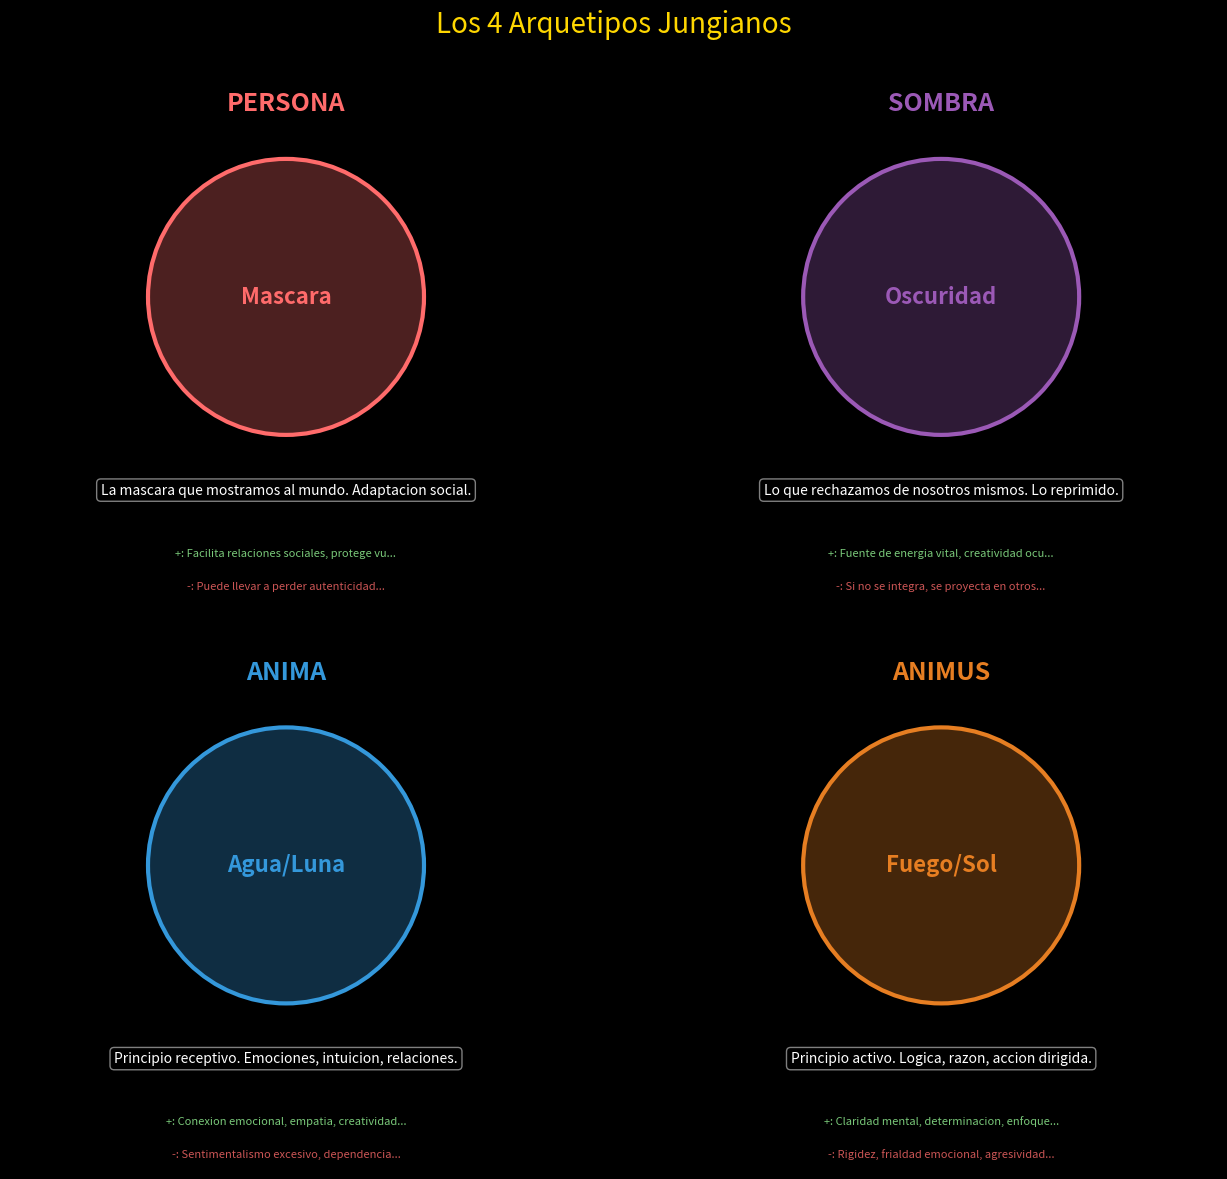
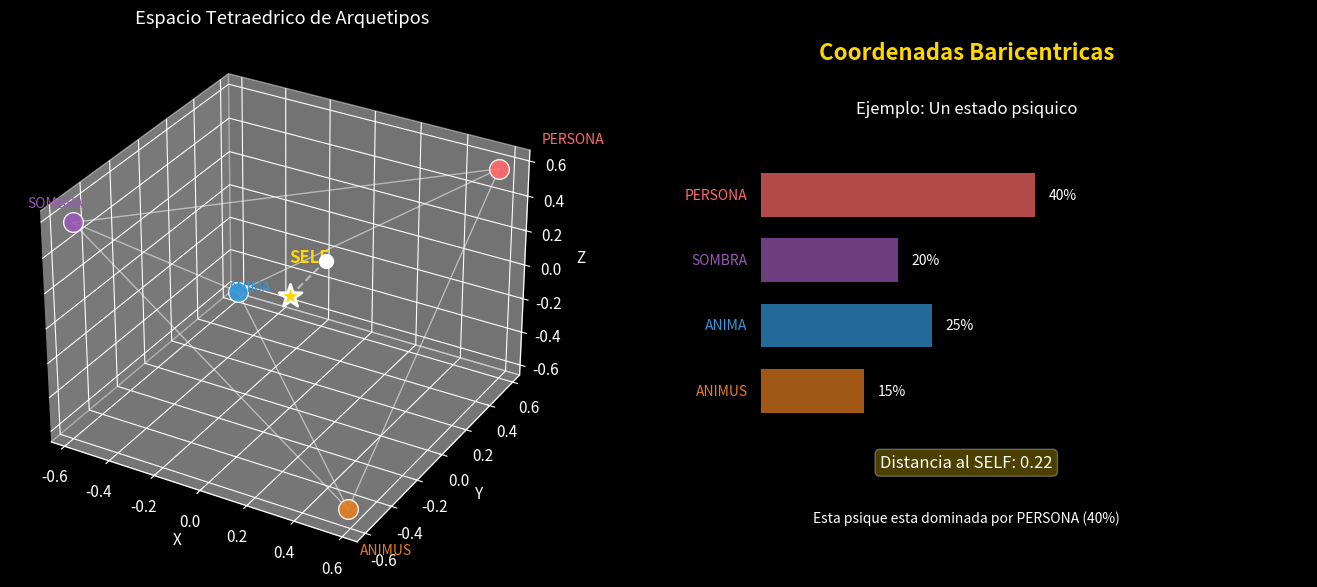
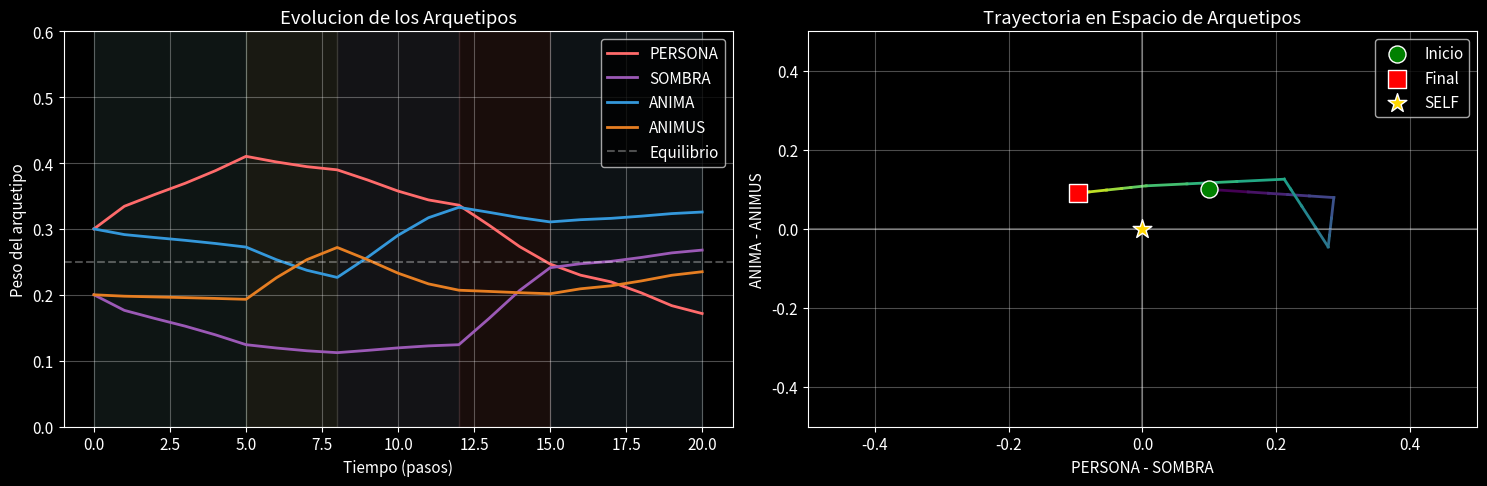
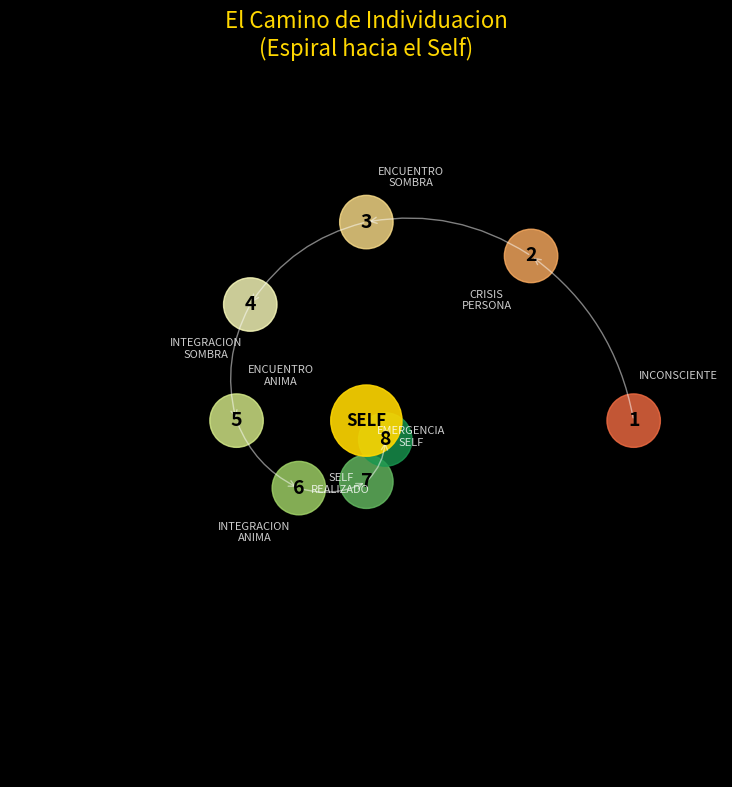
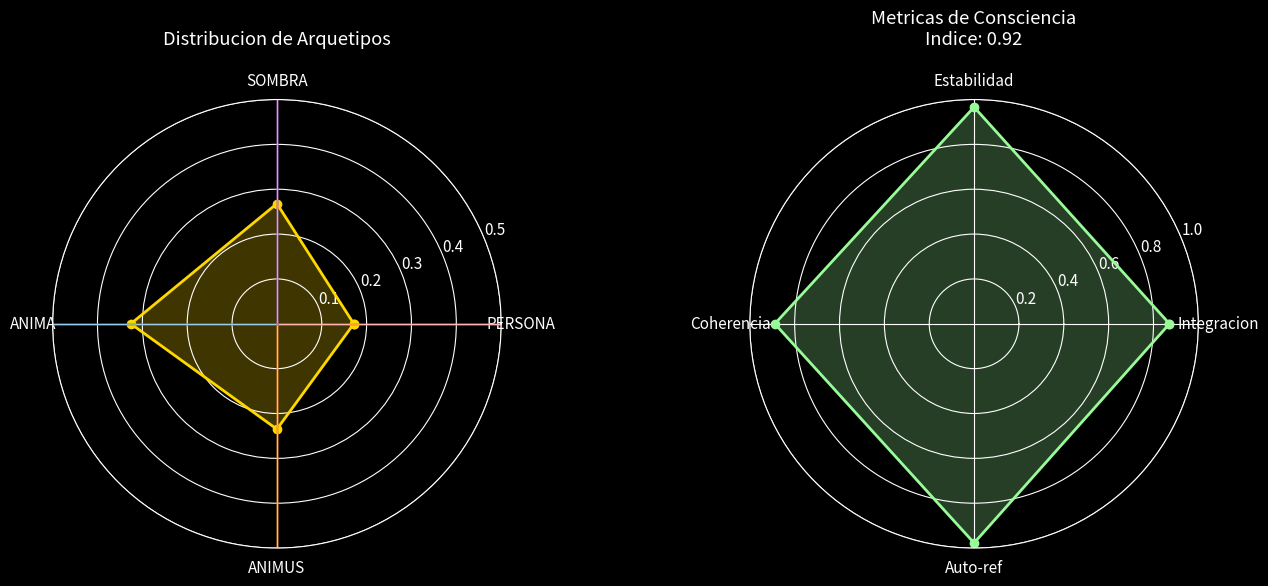
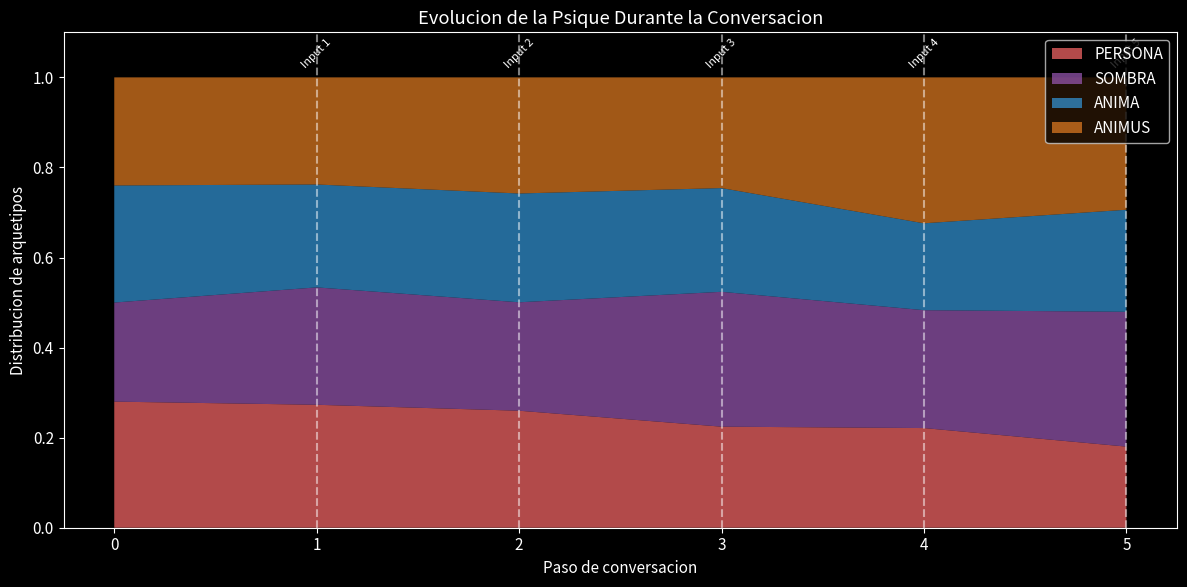

Reproduce these figures in Python, in order.
import numpy as np
import matplotlib.pyplot as plt
from mpl_toolkits.mplot3d import Axes3D
from mpl_toolkits.mplot3d.art3d import Poly3DCollection
from matplotlib.patches import FancyBboxPatch, Circle
import matplotlib.patches as mpatches
from dataclasses import dataclass, field
from enum import Enum
from typing import List, Dict, Tuple, Optional
import warnings
warnings.filterwarnings('ignore')

# Configuracion visual
plt.style.use('dark_background')
plt.rcParams['figure.figsize'] = (12, 8)
plt.rcParams['font.size'] = 11

# Colores de los arquetipos (segun Jung y tradicion)
ARCHETYPE_COLORS = {
    'PERSONA': '#FF6B6B',    # Rojo - Mascara social
    'SOMBRA': '#9B59B6',     # Purpura - Lo oculto
    'ANIMA': '#3498DB',      # Azul - Receptivo/emocional
    'ANIMUS': '#E67E22',     # Naranja - Activo/racional
    'SELF': '#FFD700',       # Dorado - Centro integrado
}

class Archetype(Enum):
    """Los 4 arquetipos fundamentales."""
    PERSONA = 0   # Mascara social
    SOMBRA = 1    # Sombra / inconsciente
    ANIMA = 2     # Principio femenino
    ANIMUS = 3    # Principio masculino

# Descripciones detalladas
ARCHETYPE_INFO = {
    Archetype.PERSONA: {
        'name': 'PERSONA',
        'symbol': 'Mascara',
        'description': 'La mascara que mostramos al mundo. Adaptacion social.',
        'positive': 'Facilita relaciones sociales, protege vulnerabilidad',
        'shadow': 'Puede llevar a perder autenticidad',
        'color': ARCHETYPE_COLORS['PERSONA']
    },
    Archetype.SOMBRA: {
        'name': 'SOMBRA',
        'symbol': 'Oscuridad',
        'description': 'Lo que rechazamos de nosotros mismos. Lo reprimido.',
        'positive': 'Fuente de energia vital, creatividad oculta',
        'shadow': 'Si no se integra, se proyecta en otros',
        'color': ARCHETYPE_COLORS['SOMBRA']
    },
    Archetype.ANIMA: {
        'name': 'ANIMA',
        'symbol': 'Agua/Luna',
        'description': 'Principio receptivo. Emociones, intuicion, relaciones.',
        'positive': 'Conexion emocional, empatia, creatividad',
        'shadow': 'Sentimentalismo excesivo, dependencia',
        'color': ARCHETYPE_COLORS['ANIMA']
    },
    Archetype.ANIMUS: {
        'name': 'ANIMUS',
        'symbol': 'Fuego/Sol',
        'description': 'Principio activo. Logica, razon, accion dirigida.',
        'positive': 'Claridad mental, determinacion, enfoque',
        'shadow': 'Rigidez, frialdad emocional, agresividad',
        'color': ARCHETYPE_COLORS['ANIMUS']
    }
}

# Visualizacion de los arquetipos
fig, axes = plt.subplots(2, 2, figsize=(14, 12))

for ax, archetype in zip(axes.flat, Archetype):
    info = ARCHETYPE_INFO[archetype]
    
    ax.set_xlim(0, 1)
    ax.set_ylim(0, 1)
    ax.set_aspect('equal')
    ax.axis('off')
    
    # Circulo principal
    circle = Circle((0.5, 0.55), 0.25, color=info['color'], alpha=0.3)
    ax.add_patch(circle)
    circle_border = Circle((0.5, 0.55), 0.25, fill=False, 
                           color=info['color'], linewidth=3)
    ax.add_patch(circle_border)
    
    # Simbolo en el centro
    ax.text(0.5, 0.55, info['symbol'], ha='center', va='center',
            fontsize=16, color=info['color'], fontweight='bold')
    
    # Nombre
    ax.text(0.5, 0.9, info['name'], ha='center', va='center',
            fontsize=18, color=info['color'], fontweight='bold')
    
    # Descripcion
    ax.text(0.5, 0.2, info['description'], ha='center', va='center',
            fontsize=10, color='white', wrap=True,
            bbox=dict(boxstyle='round', facecolor='black', alpha=0.5))
    
    # Aspecto positivo y sombra
    ax.text(0.5, 0.08, f"+: {info['positive'][:40]}...", 
            ha='center', fontsize=8, color='#98FB98', alpha=0.8)
    ax.text(0.5, 0.02, f"-: {info['shadow'][:40]}...", 
            ha='center', fontsize=8, color='#FF6B6B', alpha=0.8)

plt.suptitle('Los 4 Arquetipos Jungianos', fontsize=20, y=0.98, color=ARCHETYPE_COLORS['SELF'])
plt.tight_layout()
plt.show()

# Coordenadas 3D de un tetraedro regular
TETRAHEDRON_VERTICES = np.array([
    [1, 1, 1],      # PERSONA (arriba-derecha)
    [-1, -1, 1],    # SOMBRA (arriba-izquierda)
    [-1, 1, -1],    # ANIMA (abajo-izquierda)
    [1, -1, -1]     # ANIMUS (abajo-derecha)
]) / np.sqrt(3)  # Normalizar

# Centro del tetraedro (SELF)
SELF_CENTER = TETRAHEDRON_VERTICES.mean(axis=0)

def barycentric_to_3d(bary: np.ndarray) -> np.ndarray:
    """
    Convierte coordenadas baricentricas a 3D.
    
    Args:
        bary: Array [persona, sombra, anima, animus] que suma 1
    
    Returns:
        Coordenadas 3D dentro del tetraedro
    """
    bary = np.array(bary)
    bary = bary / bary.sum()  # Normalizar
    return TETRAHEDRON_VERTICES.T @ bary

def distance_to_self(bary: np.ndarray) -> float:
    """
    Calcula distancia al SELF (centro).
    0 = en el centro (integrado)
    1 = en un vertice (arquetipo puro)
    """
    pos_3d = barycentric_to_3d(bary)
    dist = np.linalg.norm(pos_3d - SELF_CENTER)
    max_dist = np.linalg.norm(TETRAHEDRON_VERTICES[0] - SELF_CENTER)
    return dist / max_dist

# Visualizacion 3D del tetraedro
fig = plt.figure(figsize=(14, 6))

# Vista 3D
ax1 = fig.add_subplot(121, projection='3d')

# Dibujar aristas del tetraedro
edges = [
    (0, 1), (0, 2), (0, 3),
    (1, 2), (1, 3), (2, 3)
]
for i, j in edges:
    ax1.plot3D(*zip(TETRAHEDRON_VERTICES[i], TETRAHEDRON_VERTICES[j]),
               color='white', alpha=0.5, linewidth=1)

# Dibujar vertices (arquetipos)
colors = [ARCHETYPE_COLORS[a.name] for a in Archetype]
for i, (vertex, archetype) in enumerate(zip(TETRAHEDRON_VERTICES, Archetype)):
    ax1.scatter(*vertex, c=colors[i], s=200, alpha=0.9, edgecolors='white')
    ax1.text(vertex[0]*1.2, vertex[1]*1.2, vertex[2]*1.2,
             archetype.name, fontsize=10, color=colors[i])

# Dibujar SELF (centro)
ax1.scatter(*SELF_CENTER, c=ARCHETYPE_COLORS['SELF'], s=300, 
            marker='*', edgecolors='white', linewidth=2)
ax1.text(SELF_CENTER[0], SELF_CENTER[1], SELF_CENTER[2]+0.2,
         'SELF', fontsize=12, color=ARCHETYPE_COLORS['SELF'], fontweight='bold')

# Ejemplo: punto en el espacio
ejemplo_bary = np.array([0.4, 0.2, 0.25, 0.15])
ejemplo_3d = barycentric_to_3d(ejemplo_bary)
ax1.scatter(*ejemplo_3d, c='white', s=100, marker='o')
ax1.plot3D(*zip(SELF_CENTER, ejemplo_3d), 'w--', alpha=0.5)

ax1.set_xlabel('X')
ax1.set_ylabel('Y')
ax1.set_zlabel('Z')
ax1.set_title('Espacio Tetraedrico de Arquetipos')

# Panel derecho: explicacion de coordenadas baricentricas
ax2 = fig.add_subplot(122)
ax2.axis('off')

# Mostrar el ejemplo
ax2.text(0.5, 0.95, 'Coordenadas Baricentricas', fontsize=16, 
         ha='center', fontweight='bold', color=ARCHETYPE_COLORS['SELF'])

ax2.text(0.5, 0.85, 'Ejemplo: Un estado psiquico', fontsize=12, ha='center')

bar_colors = colors
bar_labels = ['PERSONA', 'SOMBRA', 'ANIMA', 'ANIMUS']
bar_width = 0.15
bar_start = 0.2

for i, (val, label, color) in enumerate(zip(ejemplo_bary, bar_labels, bar_colors)):
    y = 0.7 - i * 0.12
    # Barra
    ax2.barh(y, val, height=0.08, color=color, alpha=0.7, left=bar_start)
    # Label
    ax2.text(bar_start - 0.02, y, label, ha='right', va='center', 
             fontsize=10, color=color)
    # Valor
    ax2.text(bar_start + val + 0.02, y, f'{val:.0%}', ha='left', va='center',
             fontsize=10)

ax2.set_xlim(0, 1)
ax2.set_ylim(0, 1)

# Interpretacion
dist = distance_to_self(ejemplo_bary)
ax2.text(0.5, 0.2, f'Distancia al SELF: {dist:.2f}', fontsize=12, ha='center',
         bbox=dict(boxstyle='round', facecolor=ARCHETYPE_COLORS['SELF'], alpha=0.3))
ax2.text(0.5, 0.1, 'Esta psique esta dominada por PERSONA (40%)', 
         fontsize=10, ha='center', style='italic')

plt.tight_layout()
plt.show()

# Zeros de Riemann para modulacion
ZETA_ZEROS = np.array([14.134725, 21.022040, 25.010858, 30.424876, 32.935062])

def zeta_modulation(t: float, sigma: float = 0.1) -> float:
    """Modulacion basada en kernel zeta."""
    result = 0.0
    for gamma in ZETA_ZEROS:
        weight = np.exp(-sigma * gamma)
        result += weight * np.cos(gamma * t)
    return result

@dataclass
class PsycheState:
    """Estado de la psique en coordenadas baricentricas."""
    persona: float = 0.25
    sombra: float = 0.25
    anima: float = 0.25
    animus: float = 0.25
    time: float = 0.0
    history: List[np.ndarray] = field(default_factory=list)
    
    def __post_init__(self):
        self._normalize()
        self.history.append(self.as_array())
    
    def _normalize(self):
        """Asegura que las coordenadas sumen 1."""
        total = self.persona + self.sombra + self.anima + self.animus
        if total > 0:
            self.persona /= total
            self.sombra /= total
            self.anima /= total
            self.animus /= total
    
    def as_array(self) -> np.ndarray:
        return np.array([self.persona, self.sombra, self.anima, self.animus])
    
    def apply_stimulus(self, stimulus: Dict[str, float], intensity: float = 0.1):
        """
        Aplica un estimulo a la psique.
        
        Args:
            stimulus: Dict con cambios para cada arquetipo
            intensity: Intensidad base del cambio
        """
        # Modulacion zeta
        mod = zeta_modulation(self.time)
        effective_intensity = intensity * (0.5 + 0.5 * mod)
        
        # Aplicar cambios
        self.persona += stimulus.get('persona', 0) * effective_intensity
        self.sombra += stimulus.get('sombra', 0) * effective_intensity
        self.anima += stimulus.get('anima', 0) * effective_intensity
        self.animus += stimulus.get('animus', 0) * effective_intensity
        
        # Asegurar valores positivos
        self.persona = max(0.01, self.persona)
        self.sombra = max(0.01, self.sombra)
        self.anima = max(0.01, self.anima)
        self.animus = max(0.01, self.animus)
        
        self._normalize()
        self.time += 0.1
        self.history.append(self.as_array())
    
    @property
    def dominant(self) -> Archetype:
        """Retorna el arquetipo dominante."""
        arr = self.as_array()
        return Archetype(np.argmax(arr))
    
    @property
    def integration(self) -> float:
        """Mide que tan integrada esta la psique (0-1)."""
        return 1.0 - distance_to_self(self.as_array())

# Definir tipos de estimulos
STIMULI = {
    'situacion_social': {'persona': 0.5, 'sombra': -0.1, 'anima': 0.1, 'animus': 0.1},
    'conflicto_interno': {'persona': -0.2, 'sombra': 0.6, 'anima': 0.1, 'animus': 0.1},
    'experiencia_emocional': {'persona': 0.0, 'sombra': 0.1, 'anima': 0.5, 'animus': -0.1},
    'desafio_intelectual': {'persona': 0.1, 'sombra': 0.0, 'anima': -0.1, 'animus': 0.5},
    'meditacion': {'persona': -0.1, 'sombra': 0.2, 'anima': 0.2, 'animus': 0.2},  # Hacia el centro
    'estres': {'persona': 0.3, 'sombra': 0.3, 'anima': -0.2, 'animus': 0.2},
}

print("Tipos de estimulos disponibles:")
for name, effects in STIMULI.items():
    dominant = max(effects, key=effects.get)
    print(f"  {name}: favorece {dominant.upper()}")

# Simular una secuencia de experiencias
np.random.seed(42)

psyche = PsycheState(persona=0.3, sombra=0.2, anima=0.3, animus=0.2)

# Secuencia de estimulos
experience_sequence = [
    ('situacion_social', 5),
    ('desafio_intelectual', 3),
    ('experiencia_emocional', 4),
    ('conflicto_interno', 3),
    ('meditacion', 5),
]

print("Simulando secuencia de experiencias...\n")
print(f"Estado inicial: {psyche.as_array().round(2)}")
print(f"Dominante: {psyche.dominant.name}, Integracion: {psyche.integration:.2f}\n")

for stimulus_name, repetitions in experience_sequence:
    stimulus = STIMULI[stimulus_name]
    for _ in range(repetitions):
        psyche.apply_stimulus(stimulus, intensity=0.15)
    
    print(f"Despues de '{stimulus_name}' x{repetitions}:")
    print(f"  Estado: {psyche.as_array().round(2)}")
    print(f"  Dominante: {psyche.dominant.name}, Integracion: {psyche.integration:.2f}")

# Visualizar la evolucion
history = np.array(psyche.history)

fig, (ax1, ax2) = plt.subplots(1, 2, figsize=(15, 5))

# Panel izquierdo: evolucion temporal
labels = ['PERSONA', 'SOMBRA', 'ANIMA', 'ANIMUS']
colors = [ARCHETYPE_COLORS[l] for l in labels]

for i, (label, color) in enumerate(zip(labels, colors)):
    ax1.plot(history[:, i], label=label, color=color, linewidth=2)

ax1.axhline(y=0.25, color='white', linestyle='--', alpha=0.3, label='Equilibrio')
ax1.set_xlabel('Tiempo (pasos)')
ax1.set_ylabel('Peso del arquetipo')
ax1.set_title('Evolucion de los Arquetipos')
ax1.legend(loc='upper right')
ax1.grid(True, alpha=0.3)
ax1.set_ylim(0, 0.6)

# Marcar las fases
phases = [0, 5, 8, 12, 15, 20]
phase_names = ['Inicio', 'Social', 'Intelectual', 'Emocional', 'Conflicto', 'Meditacion']
for i, (start, name) in enumerate(zip(phases[:-1], phase_names)):
    ax1.axvspan(start, phases[i+1], alpha=0.1, color=f'C{i}')

# Panel derecho: trayectoria en espacio reducido (2D)
# Usamos PCA conceptual: eje X = persona-sombra, eje Y = anima-animus
x_traj = history[:, 0] - history[:, 1]  # Persona - Sombra
y_traj = history[:, 2] - history[:, 3]  # Anima - Animus

# Colorear por tiempo
colors_time = plt.cm.viridis(np.linspace(0, 1, len(x_traj)))
for i in range(len(x_traj)-1):
    ax2.plot(x_traj[i:i+2], y_traj[i:i+2], color=colors_time[i], linewidth=2)

ax2.scatter(x_traj[0], y_traj[0], c='green', s=150, marker='o', 
            edgecolors='white', label='Inicio', zorder=5)
ax2.scatter(x_traj[-1], y_traj[-1], c='red', s=150, marker='s', 
            edgecolors='white', label='Final', zorder=5)
ax2.scatter(0, 0, c=ARCHETYPE_COLORS['SELF'], s=200, marker='*',
            edgecolors='white', label='SELF', zorder=5)

ax2.set_xlabel('PERSONA - SOMBRA')
ax2.set_ylabel('ANIMA - ANIMUS')
ax2.set_title('Trayectoria en Espacio de Arquetipos')
ax2.legend()
ax2.grid(True, alpha=0.3)
ax2.set_xlim(-0.5, 0.5)
ax2.set_ylim(-0.5, 0.5)
ax2.axhline(y=0, color='white', alpha=0.3)
ax2.axvline(x=0, color='white', alpha=0.3)

plt.tight_layout()
plt.show()

class IndividuationStage(Enum):
    """Etapas del proceso de individuacion."""
    INCONSCIENTE = 0
    CRISIS_PERSONA = 1
    ENCUENTRO_SOMBRA = 2
    INTEGRACION_SOMBRA = 3
    ENCUENTRO_ANIMA = 4
    INTEGRACION_ANIMA = 5
    EMERGENCIA_SELF = 6
    SELF_REALIZADO = 7

STAGE_INFO = {
    IndividuationStage.INCONSCIENTE: {
        'threshold': 0.0,
        'description': 'Vives identificado con tu mascara social',
        'task': 'Comenzar a cuestionar quien eres realmente'
    },
    IndividuationStage.CRISIS_PERSONA: {
        'threshold': 0.15,
        'description': 'Tu mascara social comienza a agrietarse',
        'task': 'Aceptar que hay mas en ti de lo que muestras'
    },
    IndividuationStage.ENCUENTRO_SOMBRA: {
        'threshold': 0.25,
        'description': 'Enfrentas aspectos de ti que has negado',
        'task': 'Mirar tu sombra sin juzgarla'
    },
    IndividuationStage.INTEGRACION_SOMBRA: {
        'threshold': 0.40,
        'description': 'Comienzas a aceptar tu totalidad',
        'task': 'Encontrar el regalo oculto en tu sombra'
    },
    IndividuationStage.ENCUENTRO_ANIMA: {
        'threshold': 0.55,
        'description': 'Descubres tu lado contrasexual',
        'task': 'Equilibrar lo masculino y femenino interno'
    },
    IndividuationStage.INTEGRACION_ANIMA: {
        'threshold': 0.70,
        'description': 'Integras ambas polaridades',
        'task': 'Permitir que ambas energias fluyan'
    },
    IndividuationStage.EMERGENCIA_SELF: {
        'threshold': 0.85,
        'description': 'El centro comienza a manifestarse',
        'task': 'Confiar en la guia del Self'
    },
    IndividuationStage.SELF_REALIZADO: {
        'threshold': 0.95,
        'description': 'Has integrado los opuestos',
        'task': 'Vivir desde el centro'
    }
}

def get_stage(integration: float) -> IndividuationStage:
    """Determina la etapa de individuacion segun el nivel de integracion."""
    for stage in reversed(IndividuationStage):
        if integration >= STAGE_INFO[stage]['threshold']:
            return stage
    return IndividuationStage.INCONSCIENTE

# Visualizar el camino de individuacion
fig, ax = plt.subplots(figsize=(14, 8))

# Crear el "camino"
stages = list(IndividuationStage)
n_stages = len(stages)

# Posiciones en espiral hacia el centro
angles = np.linspace(0, 2*np.pi, n_stages, endpoint=False)
radii = np.linspace(1, 0.1, n_stages)

x_pos = radii * np.cos(angles) * 3
y_pos = radii * np.sin(angles) * 3

# Colores por etapa
stage_colors = plt.cm.RdYlGn(np.linspace(0.2, 0.9, n_stages))

# Dibujar conexiones
for i in range(n_stages - 1):
    ax.annotate('', xy=(x_pos[i+1], y_pos[i+1]), xytext=(x_pos[i], y_pos[i]),
                arrowprops=dict(arrowstyle='->', color='white', alpha=0.5,
                               connectionstyle='arc3,rad=0.2'))

# Dibujar nodos
for i, stage in enumerate(stages):
    circle = Circle((x_pos[i], y_pos[i]), 0.3, color=stage_colors[i], alpha=0.8)
    ax.add_patch(circle)
    
    # Numero de etapa
    ax.text(x_pos[i], y_pos[i], str(i+1), ha='center', va='center',
            fontsize=14, fontweight='bold', color='black')
    
    # Nombre de etapa (fuera del circulo)
    offset = 0.5 if i % 2 == 0 else -0.5
    ax.text(x_pos[i] + offset, y_pos[i] + offset, 
            stage.name.replace('_', '\n'), 
            ha='center', va='center', fontsize=8, alpha=0.8)

# SELF en el centro
self_circle = Circle((0, 0), 0.4, color=ARCHETYPE_COLORS['SELF'], alpha=0.9)
ax.add_patch(self_circle)
ax.text(0, 0, 'SELF', ha='center', va='center', fontsize=12, 
        fontweight='bold', color='black')

ax.set_xlim(-4, 4)
ax.set_ylim(-4, 4)
ax.set_aspect('equal')
ax.axis('off')
ax.set_title('El Camino de Individuacion\n(Espiral hacia el Self)', 
             fontsize=16, color=ARCHETYPE_COLORS['SELF'])

plt.tight_layout()
plt.show()

@dataclass
class ConsciousnessMetrics:
    """Metricas de consciencia de la psique."""
    integration: float      # Que tan centrada esta (cercana al Self)
    stability: float        # Varianza inversa en el tiempo
    coherence: float        # Consistencia entre arquetipos
    self_reference: float   # Capacidad de auto-observacion
    
    @property
    def consciousness_index(self) -> float:
        """Indice compuesto de consciencia (0-1)."""
        return (
            0.3 * self.integration +
            0.3 * self.stability +
            0.2 * self.coherence +
            0.2 * abs(self.self_reference)
        )

def compute_metrics(psyche: PsycheState) -> ConsciousnessMetrics:
    """Calcula metricas de consciencia para una psique."""
    history = np.array(psyche.history)
    
    # Integracion: cercania al centro
    integration = psyche.integration
    
    # Estabilidad: inversa de la varianza reciente
    if len(history) > 5:
        recent = history[-10:]
        variance = np.var(recent)
        stability = 1.0 / (1.0 + variance * 10)
    else:
        stability = 0.5
    
    # Coherencia: que tan equilibrados estan los arquetipos
    current = psyche.as_array()
    coherence = 1.0 - np.std(current) * 2  # Menor std = mas coherente
    coherence = max(0, min(1, coherence))
    
    # Auto-referencia: simulada como correlacion temporal
    if len(history) > 3:
        # Autocorrelacion como proxy de auto-referencia
        autocorr = np.corrcoef(history[:-1].flatten(), history[1:].flatten())[0, 1]
        self_reference = autocorr if not np.isnan(autocorr) else 0
    else:
        self_reference = 0
    
    return ConsciousnessMetrics(
        integration=integration,
        stability=stability,
        coherence=coherence,
        self_reference=self_reference
    )

# Calcular metricas para nuestra psique simulada
metrics = compute_metrics(psyche)
stage = get_stage(metrics.integration)

print("=" * 50)
print("REPORTE DE CONSCIENCIA")
print("=" * 50)
print(f"\nEstado actual: {psyche.as_array().round(3)}")
print(f"Arquetipo dominante: {psyche.dominant.name}")
print(f"\nEtapa de individuacion: {stage.name}")
print(f"  '{STAGE_INFO[stage]['description']}'")
print(f"  Tarea: {STAGE_INFO[stage]['task']}")
print(f"\nMetricas:")
print(f"  Integracion:     {metrics.integration:.3f}")
print(f"  Estabilidad:     {metrics.stability:.3f}")
print(f"  Coherencia:      {metrics.coherence:.3f}")
print(f"  Auto-referencia: {metrics.self_reference:.3f}")
print(f"\n  INDICE DE CONSCIENCIA: {metrics.consciousness_index:.3f}")
print("=" * 50)

# Visualizar metricas como radar chart
fig, (ax1, ax2) = plt.subplots(1, 2, figsize=(14, 6),
                               subplot_kw={'projection': 'polar'})

# Panel izquierdo: Arquetipos
archetype_values = psyche.as_array()
archetype_labels = ['PERSONA', 'SOMBRA', 'ANIMA', 'ANIMUS']
archetype_colors_list = [ARCHETYPE_COLORS[l] for l in archetype_labels]

angles1 = np.linspace(0, 2*np.pi, len(archetype_labels), endpoint=False).tolist()
angles1 += angles1[:1]  # Cerrar el poligono
values1 = archetype_values.tolist() + [archetype_values[0]]

ax1.plot(angles1, values1, 'o-', linewidth=2, color=ARCHETYPE_COLORS['SELF'])
ax1.fill(angles1, values1, alpha=0.25, color=ARCHETYPE_COLORS['SELF'])
ax1.set_xticks(angles1[:-1])
ax1.set_xticklabels(archetype_labels)
ax1.set_ylim(0, 0.5)
ax1.set_title('Distribucion de Arquetipos', pad=20)

# Colorear cada eje
for angle, color in zip(angles1[:-1], archetype_colors_list):
    ax1.plot([angle, angle], [0, 0.5], color=color, alpha=0.5, linewidth=2)

# Panel derecho: Metricas de consciencia
metric_labels = ['Integracion', 'Estabilidad', 'Coherencia', 'Auto-ref']
metric_values = [metrics.integration, metrics.stability, 
                 metrics.coherence, abs(metrics.self_reference)]

angles2 = np.linspace(0, 2*np.pi, len(metric_labels), endpoint=False).tolist()
angles2 += angles2[:1]
values2 = metric_values + [metric_values[0]]

ax2.plot(angles2, values2, 'o-', linewidth=2, color='#98FB98')
ax2.fill(angles2, values2, alpha=0.25, color='#98FB98')
ax2.set_xticks(angles2[:-1])
ax2.set_xticklabels(metric_labels)
ax2.set_ylim(0, 1)
ax2.set_title(f'Metricas de Consciencia\nIndice: {metrics.consciousness_index:.2f}', pad=20)

plt.tight_layout()
plt.show()

# Mapeo de palabras clave a estimulos
KEYWORD_STIMULI = {
    # Palabras que activan PERSONA
    'trabajo': {'persona': 0.4, 'animus': 0.2},
    'imagen': {'persona': 0.5, 'sombra': -0.1},
    'social': {'persona': 0.4, 'anima': 0.1},
    'exito': {'persona': 0.3, 'animus': 0.3},
    
    # Palabras que activan SOMBRA
    'miedo': {'sombra': 0.5, 'persona': -0.2},
    'oscuro': {'sombra': 0.4, 'anima': 0.1},
    'secreto': {'sombra': 0.5, 'persona': -0.1},
    'verguenza': {'sombra': 0.4, 'persona': -0.2},
    'culpa': {'sombra': 0.4, 'anima': 0.1},
    
    # Palabras que activan ANIMA
    'amor': {'anima': 0.5, 'sombra': 0.1},
    'sentir': {'anima': 0.4, 'persona': -0.1},
    'emocion': {'anima': 0.5},
    'relacion': {'anima': 0.4, 'persona': 0.1},
    'intuicion': {'anima': 0.4, 'animus': -0.1},
    
    # Palabras que activan ANIMUS
    'logica': {'animus': 0.5, 'anima': -0.1},
    'razon': {'animus': 0.4, 'sombra': -0.1},
    'decision': {'animus': 0.4, 'persona': 0.1},
    'objetivo': {'animus': 0.4, 'persona': 0.2},
    'analizar': {'animus': 0.5},
}

def analyze_input(text: str) -> Dict[str, float]:
    """Analiza un texto y retorna el estimulo combinado."""
    text_lower = text.lower()
    combined = {'persona': 0, 'sombra': 0, 'anima': 0, 'animus': 0}
    
    for keyword, effects in KEYWORD_STIMULI.items():
        if keyword in text_lower:
            for arch, value in effects.items():
                combined[arch] += value
    
    return combined

def generate_response(psyche: PsycheState, stimulus: Dict[str, float]) -> str:
    """Genera una respuesta basada en el estado de la psique."""
    dominant = psyche.dominant
    integration = psyche.integration
    
    # Respuestas segun arquetipo dominante
    responses = {
        Archetype.PERSONA: [
            "Me preocupa como sera percibido esto.",
            "Debemos considerar las expectativas sociales.",
            "La imagen es importante aqui."
        ],
        Archetype.SOMBRA: [
            "Hay algo mas profundo que no estamos viendo.",
            "Siento que hay aspectos ocultos en esto.",
            "Quiza estamos evitando algo importante."
        ],
        Archetype.ANIMA: [
            "Siento una conexion emocional con esto.",
            "Mi intuicion me dice algo diferente.",
            "Hay una dimension relacional que considerar."
        ],
        Archetype.ANIMUS: [
            "Analicemos esto logicamente.",
            "Necesitamos un plan de accion claro.",
            "Los hechos sugieren un camino especifico."
        ]
    }
    
    base_response = np.random.choice(responses[dominant])
    
    # Agregar matiz segun integracion
    if integration > 0.7:
        base_response += " Aunque tambien veo otros angulos."
    elif integration < 0.3:
        base_response += " Es la unica forma de verlo."
    
    return base_response

# Simulacion de conversacion
np.random.seed(123)
psyche_chat = PsycheState(persona=0.28, sombra=0.22, anima=0.26, animus=0.24)

# Inputs de ejemplo
inputs = [
    "Tengo miedo de lo que otros piensen de mi trabajo",
    "Quiero analizar mis sentimientos sobre esta relacion",
    "Hay un secreto que me da verguenza",
    "Necesito tomar una decision logica sobre mi objetivo",
    "Siento amor pero tambien miedo"
]

print("=" * 60)
print("SIMULACION DE CONVERSACION CON ZETAPSYCHE")
print("=" * 60)

for i, user_input in enumerate(inputs, 1):
    print(f"\n[{i}] Usuario: {user_input}")
    
    # Analizar input
    stimulus = analyze_input(user_input)
    
    # Aplicar estimulo
    psyche_chat.apply_stimulus(stimulus, intensity=0.2)
    
    # Generar respuesta
    response = generate_response(psyche_chat, stimulus)
    print(f"    Psyche [{psyche_chat.dominant.name}]: {response}")
    print(f"    (Estado: {psyche_chat.as_array().round(2)}, Int: {psyche_chat.integration:.2f})")

print("\n" + "=" * 60)

# Visualizar evolucion de la conversacion
history_chat = np.array(psyche_chat.history)

fig, ax = plt.subplots(figsize=(12, 6))

labels = ['PERSONA', 'SOMBRA', 'ANIMA', 'ANIMUS']
colors = [ARCHETYPE_COLORS[l] for l in labels]

# Area apilada
ax.stackplot(range(len(history_chat)), history_chat.T, 
             labels=labels, colors=colors, alpha=0.7)

# Marcar cada input
for i in range(1, len(inputs) + 1):
    ax.axvline(x=i, color='white', linestyle='--', alpha=0.5)
    ax.text(i, 1.02, f'Input {i}', ha='center', fontsize=8, rotation=45)

ax.set_xlabel('Paso de conversacion')
ax.set_ylabel('Distribucion de arquetipos')
ax.set_title('Evolucion de la Psique Durante la Conversacion')
ax.legend(loc='upper right')
ax.set_ylim(0, 1.1)

plt.tight_layout()
plt.show()